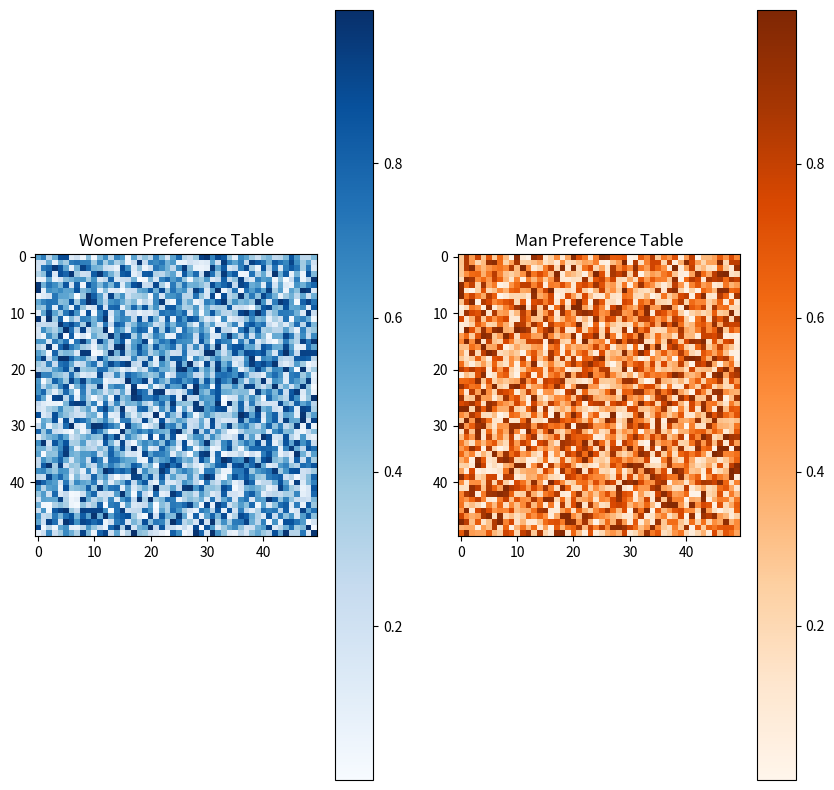
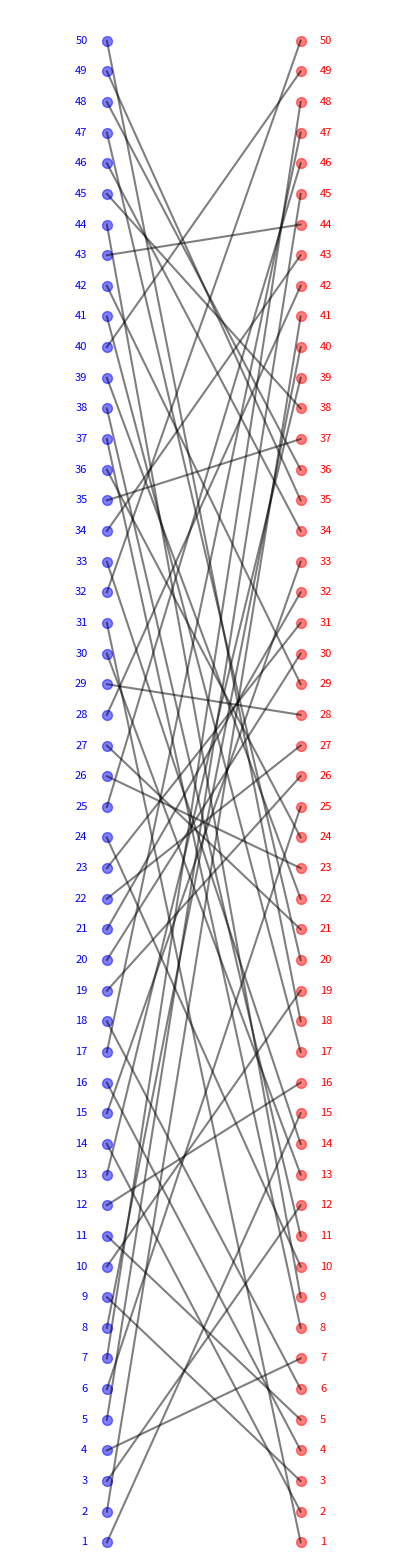

The script that saved these images, in order:
# 稳定匹配,以婚配问题为例：

import numpy as np
import matplotlib.pyplot as plt


N = 50
# 男女偏好矩阵
np.random.seed(3)
wpref1 = np.random.rand(N,N)
mpref1 = np.random.rand(N,N)

# 画出表格

fig,(ax1,ax2) = plt.subplots(1,2,figsize=(10,10))

ax1.set_title('Women Preference Table')
im1 = ax1.imshow(wpref1,  interpolation='nearest', cmap='Blues')
plt.colorbar(im1, ax=ax1)

ax2.set_title('Man Preference Table')
im2 = ax2.imshow(mpref1,  interpolation='nearest', cmap='Oranges')
plt.colorbar(im2, ax=ax2)

plt.show()

# 根据偏好矩阵进行排序
wpre = [] 
mpre = []

for i in range(N):
    temp1 = [i for i in range(N)]
    temp2 = [i for i in range(N)]
    zipped_1 = sorted(zip(wpref1[i],temp1),reverse=True)
    zipped_2 = sorted(zip(mpref1[i],temp2),reverse=True)
    temp1_sorted = [t[1] for t in zipped_1]
    temp2_sorted = [t[1] for t in zipped_2]
    wpre.append(temp1_sorted)
    mpre.append(temp2_sorted)
   

# 记录男女的匹配情况

wmatch = [False]*N
mmatch = [False]*N

# 记录拒绝情况,reject[i][j]表示女生j是否拒绝过男生i

reject = [[False]*N for _ in range(N)]

# 开始配对
pursuers_matrix = [[] for _ in range(N)]
while(True):
    if False not in mmatch:
        break
    # 男生的一轮追求：
    for i in range(0,N):
        if  mmatch[i] == False: # 如果男生没有npy,就开始追求
            for j in range (0,N) : # 从最喜欢的女生mpre[i][0]开始追求
                if reject[i][mpre[i][j]] == False: # 如果没有拒绝过，就表白，成为mpre[i][j]女生的追求者
                    pursuers_matrix[mpre[i][j]].append(i)  
                    break                  
    # 男生的追求结束后，女生开始选择：
    
    for i in range(0,N):
        if len(pursuers_matrix[i]) > 1 or (len(pursuers_matrix[i]) == 1 and wmatch[i] == False): # 如果追求者大于1，或者追求者为1但是女生没有匹配
            best_boy = -1
            max_score = -1
            for pursuer in pursuers_matrix[i]:
                if wpref1[i][pursuer] > max_score:
                    max_score = wpref1[i][pursuer]
                    best_boy = pursuer

            if wmatch[i] == False: # 没有匹配
                for pursuer in pursuers_matrix[i]:
                    if  pursuer == best_boy:
                        continue
                    else:
                        reject[pursuer][i] = True
                wmatch[i] = True
                mmatch[best_boy] = True
                pursuers_matrix[i] = []
                pursuers_matrix[i].append(best_boy)
            else: # 有匹配
                if not pursuers_matrix[i][0] == best_boy: # 如果best-boy不是原来的匹配者，直接抛弃
                    mmatch[pursuers_matrix[i][0]] = False 
                    reject[pursuers_matrix[i][0]][i] = True # pursuers_matrix[i][0]被女生i拒绝
                    mmatch[best_boy] = True
                    pursuers_matrix[i] = []
                    pursuers_matrix[i].append(best_boy)
                else: # 如果是原来的匹配者，只需重置pursuers_matrix[i]，并拒绝剩下的追求者
                    for pursuer in pursuers_matrix[i]:
                        if pursuer == best_boy:
                            continue
                        else:
                            reject[pursuer][i] = True
                    pursuers_matrix[i] = [] 
                    pursuers_matrix[i].append(best_boy)
                    
                
        else:
            continue
        
# 生成匹配结果矩阵 match_result[i][j]表示女生j是否和男生i匹配

match_result = [[0 for _ in range(N)] for _ in range(N)]
for i in range(N):
    match_result[pursuers_matrix[i][0]][i] = 1

# 男生的匹配结果
gf = [0 for _ in range(N)]
for i in range(N):
    gf[pursuers_matrix[i][0]] = i
# 作出匹配图像

x_1 = [-0.5] * N  # 所有点的 x 坐标都为 0
y = list(range(0,4*N,4))  # 点的 y 坐标为 0 到 N-1
x_2 = [0.5] * N  

# 绘制点的散点图
fig = plt.figure(figsize=(5, 20))
plt.scatter(x_1, y, c='b', marker='o', s=50, alpha=0.5,)
plt.scatter(x_2, y, c='r', marker='o', s=50, alpha=0.5)

for i in range(N):
    plt.text(x_1[i]-0.1, y[i], str(i+1), fontsize=8, color='b', ha='right', va='center')
    plt.text(x_2[i]+0.1, y[i], str(i+1), fontsize=8, color='r', ha='left', va='center')
# 绘制点的连线图
for i in range(N):
    plt.plot([x_1[i], x_2[match_result[i].index(1)]], [y[i], y[match_result[i].index(1)]], 'k-', alpha=0.5)
    
# 设置坐标轴范围和标签
plt.xlim(-1, 1)
plt.ylim(-1, 4*N)


# 显示图像
plt.axis('off')
plt.show()